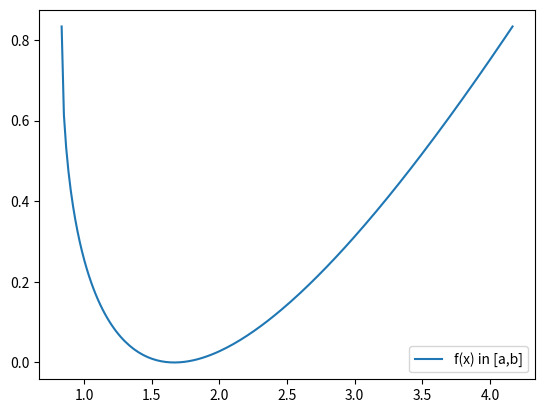

This figure's Python source:
import numpy as np 

import sympy as sym

import matplotlib.pyplot as plt 

from sympy.utilities import lambdify

from scipy.optimize import fsolve

a = 5/6 

b = 25/6

f = lambda x: x - (1/3)*np.sqrt(30*x - 25)

# Quante radici reali nell intervallo ? 

xx = np.linspace(a, b, 200) 
plt.plot(xx, f(xx))
plt.legend(['f(x) in [a,b]'])
plt.show()

#Sembra avere 1 radice
x = sym.symbols('x')
x0 = 4
fx = x - (1/3)* sym.sqrt(30*x - 25)
fx1 = lambdify(x, fx, np)
alpha = fsolve(fx1, x0)
print(f'{alpha=}')

df = sym.diff(fx, x, 1)
dfx = lambdify(x, df, np)

print("la derivata prima in alpha vale ", dfx(alpha))

# Metodo iterativo che con x0 = 4 converga quadraticamente a alpha
def newton(fname, fpname, x0, a, b, tollf, tollx, iterazione):
    xk = []
    fx0 = fname(x0)
    dfx0 = fpname(x0)
    if abs(dfx0) > np.spacing(1):
        it = 0
        d = fx0 / dfx0
        x1 = x0 - d 
        fx1 = fname(x1)
        xk.append(x1)
    else:
        print("derivata nulla") 
        return 0, 0, []
    while it < iterazione and np.abs(fx1) >= tollf and np.abs(d) >= tollx * np.abs(x1):
        x0 = x1 
        fx0 = fname(x0)
        dfx0 = fpname(x0)
        if abs(dfx0) > np.spacing(1):
            it += 1
            d = fx0 / dfx0
            x1 = x0 - d
            fx1 = fname(x1)
            xk.append(x1)
        else:
            print("derivata nulla") 
            return 0, 0, []
    if it == iterazione:
        print("raggiunto nmax")

    return x1, it, xk

x1, it, kk = newton(fx1, dfx, x0, a, b, 1e-12, 1e-12, 200)

print(x1) 
# Sono uguali 

# Confermo l'ordine di convergenza

def iterazione(xk, it):
    p = []
    for k in range(it -3):
        num = np.abs((xk[k+2] - xk[k+3]) / xk[k+1] - xk[k + 2]) 
        den = np.abs((xk[k+1] - xk[k+2]) / xk[k] - xk[k + 1]) 
        p.append(num/den)
    return p[-1]

stima = iterazione(kk, it)

print("la stima vale", stima)
